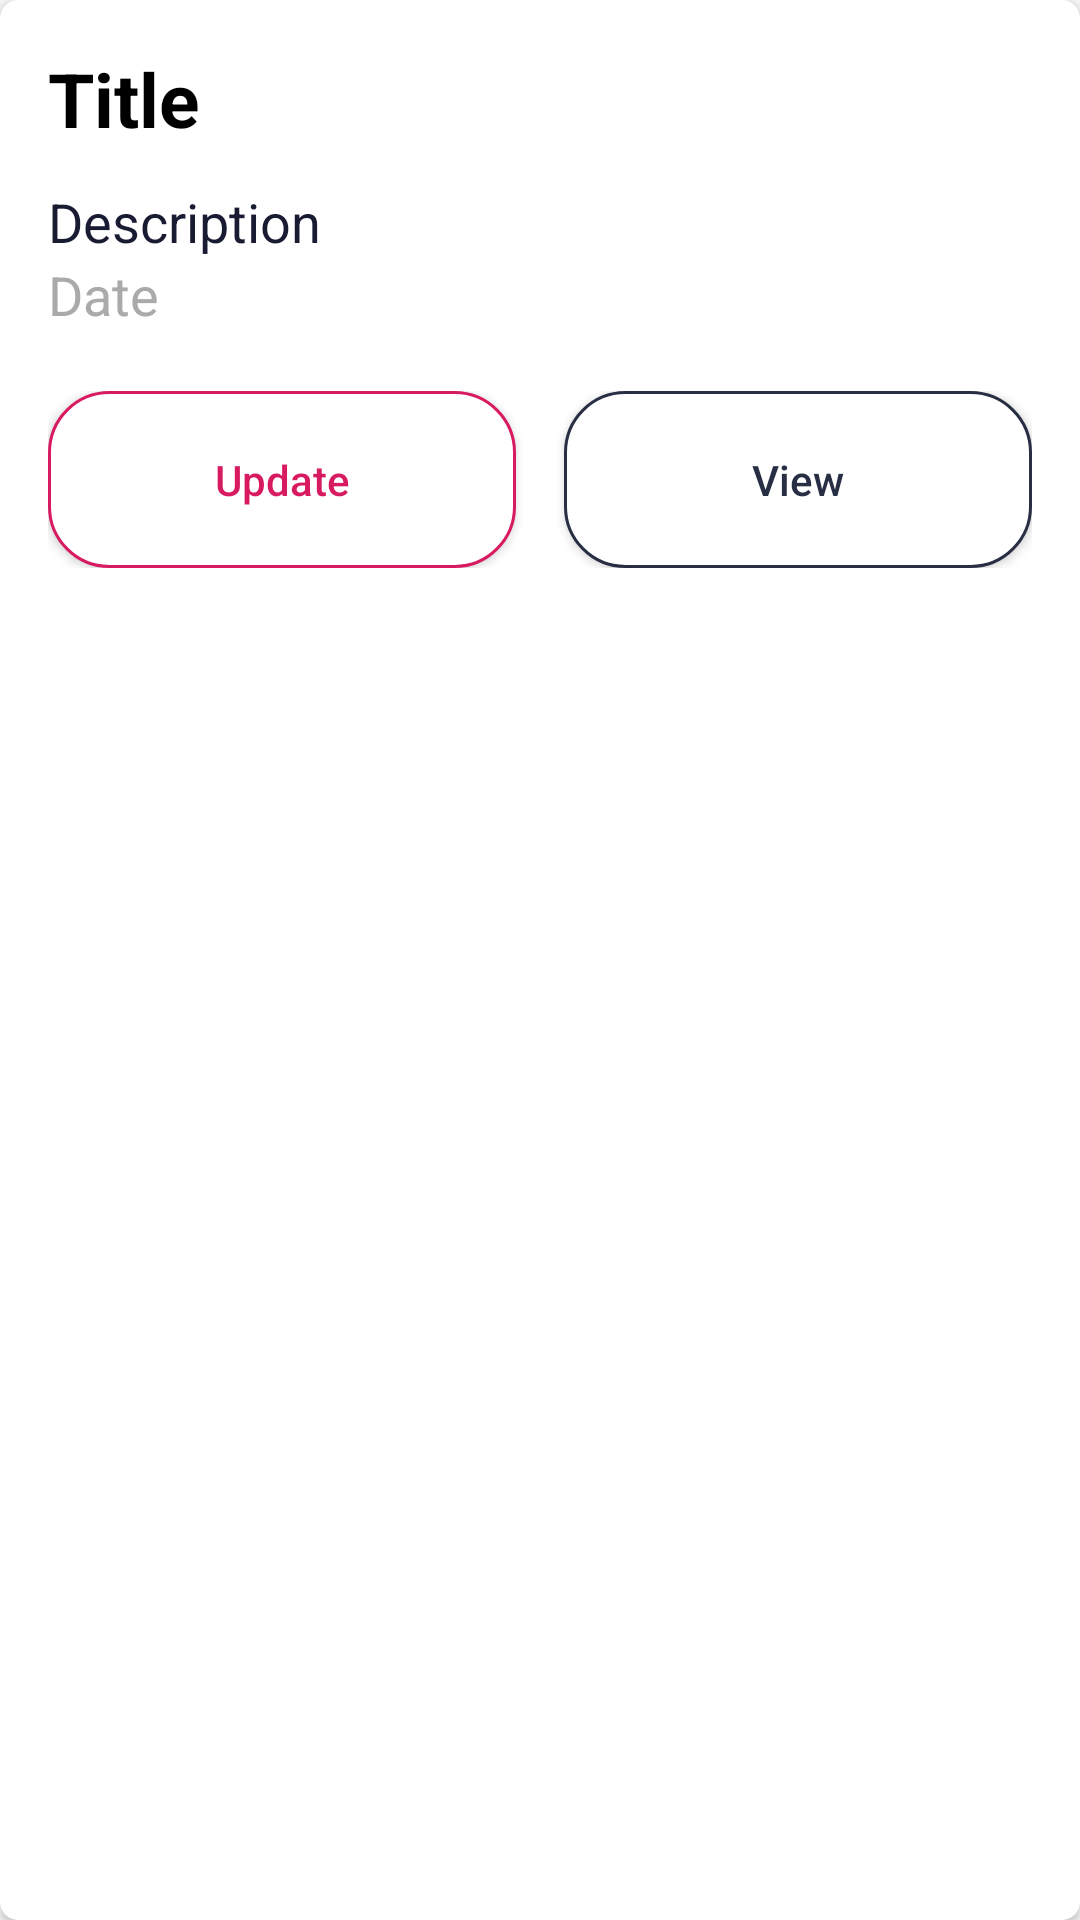

Android layout source for this screen:
<!-- AndroidManifest.xml: application theme AppTheme -->
<!-- res/layout/recyclerview_item.xml -->
<?xml version="1.0" encoding="utf-8"?>
<androidx.cardview.widget.CardView xmlns:android="http://schemas.android.com/apk/res/android"
    xmlns:app="http://schemas.android.com/apk/res-auto"
    xmlns:tools="http://schemas.android.com/tools"
    android:layout_width="match_parent"
    android:layout_height="wrap_content"
    android:orientation="vertical"
    android:layout_margin="8dp"
    app:cardCornerRadius="6dp">

    <LinearLayout
        android:layout_width="match_parent"
        android:layout_height="match_parent"
        android:layout_margin="8dp"
        android:padding="8dp"
        android:orientation="vertical">


        <TextView
            android:id="@+id/textView"
            android:layout_width="match_parent"
            android:layout_height="wrap_content"
            android:text="Title"
            android:textColor="@color/colorBlack"
            android:textSize="25sp"
            android:textStyle="bold" />

        <TextView
            android:id="@+id/description"
            android:layout_width="match_parent"
            android:layout_height="wrap_content"
            android:layout_below="@+id/textView"
            android:layout_marginTop="12dp"
            android:textColor="@color/colorPrimaryDark"
            android:text="Description"
            android:textSize="18sp"
            android:textStyle="normal" />

        <TextView
            android:id="@+id/date"
            android:layout_width="match_parent"
            android:layout_height="wrap_content"
            android:layout_below="@+id/textView"
            android:textColor="@color/colorGery"
            android:text="Date"
            android:textSize="18sp"
            android:textStyle="normal" />

        
        
        
        
        
        
        
        
        
        
        
        
        
        
        

        <LinearLayout
            android:layout_width="match_parent"
            android:layout_height="wrap_content"
            android:layout_marginTop="20dp"
            android:layout_below="@id/date"
            android:orientation="horizontal">
            <Button
                android:id="@+id/update_task"
                android:layout_weight="1"
                android:layout_width="match_parent"
                android:layout_height="wrap_content"
                android:background="@drawable/custom_button3"
                android:padding="20dp"
                android:text="Update"
                android:textAllCaps="false"
                android:textColor="@color/colorAccent" />

            <View
                android:layout_width="16dp"
                android:layout_height="0dp"/>

            <Button
                android:layout_weight="1"
                android:id="@+id/view_task"
                android:layout_width="match_parent"
                android:layout_height="wrap_content"
                android:background="@drawable/custom_button2"
                android:padding="20dp"
                android:text="View"
                android:textAllCaps="false"
                android:textColor="@color/colorPrimary" />
        </LinearLayout>

    </LinearLayout>


</androidx.cardview.widget.CardView>
<!-- resources referenced by this layout -->
<resources>
  <color name="colorAccent">#D81B60</color>
  <color name="colorBlack">#000000</color>
  <color name="colorGery">#AAA</color>
  <color name="colorPrimary">#282f44</color>
  <color name="colorPrimaryDark">#191b32</color>
  <!-- drawable custom_button2 (drawable) -->
  <?xml version="1.0" encoding="utf-8"?>
  <shape xmlns:android="http://schemas.android.com/apk/res/android" android:shape="rectangle">
  
      <solid  android:color="@color/colorWhite" />
      <corners android:radius="20dp"/>
      <stroke
          android:width="1dp"
          android:color="@color/colorPrimary"/>
  
  </shape>
  <!-- drawable custom_button3 (drawable) -->
  <?xml version="1.0" encoding="utf-8"?>
  <shape xmlns:android="http://schemas.android.com/apk/res/android" android:shape="rectangle">
  
      <solid  android:color="@color/colorWhite" />
      <corners android:radius="20dp"/>
      <stroke
          android:width="1dp"
          android:color="@color/colorAccent"/>
  
  </shape>
  <style name="AppTheme" parent="Theme.AppCompat.Light.DarkActionBar">
          
          <item name="colorPrimary">@color/colorPrimary</item>
          <item name="colorPrimaryDark">@color/colorPrimaryDark</item>
          <item name="colorAccent">@color/colorAccent</item>
      </style>
  <color name="colorWhite">#ffffff</color>
</resources>
